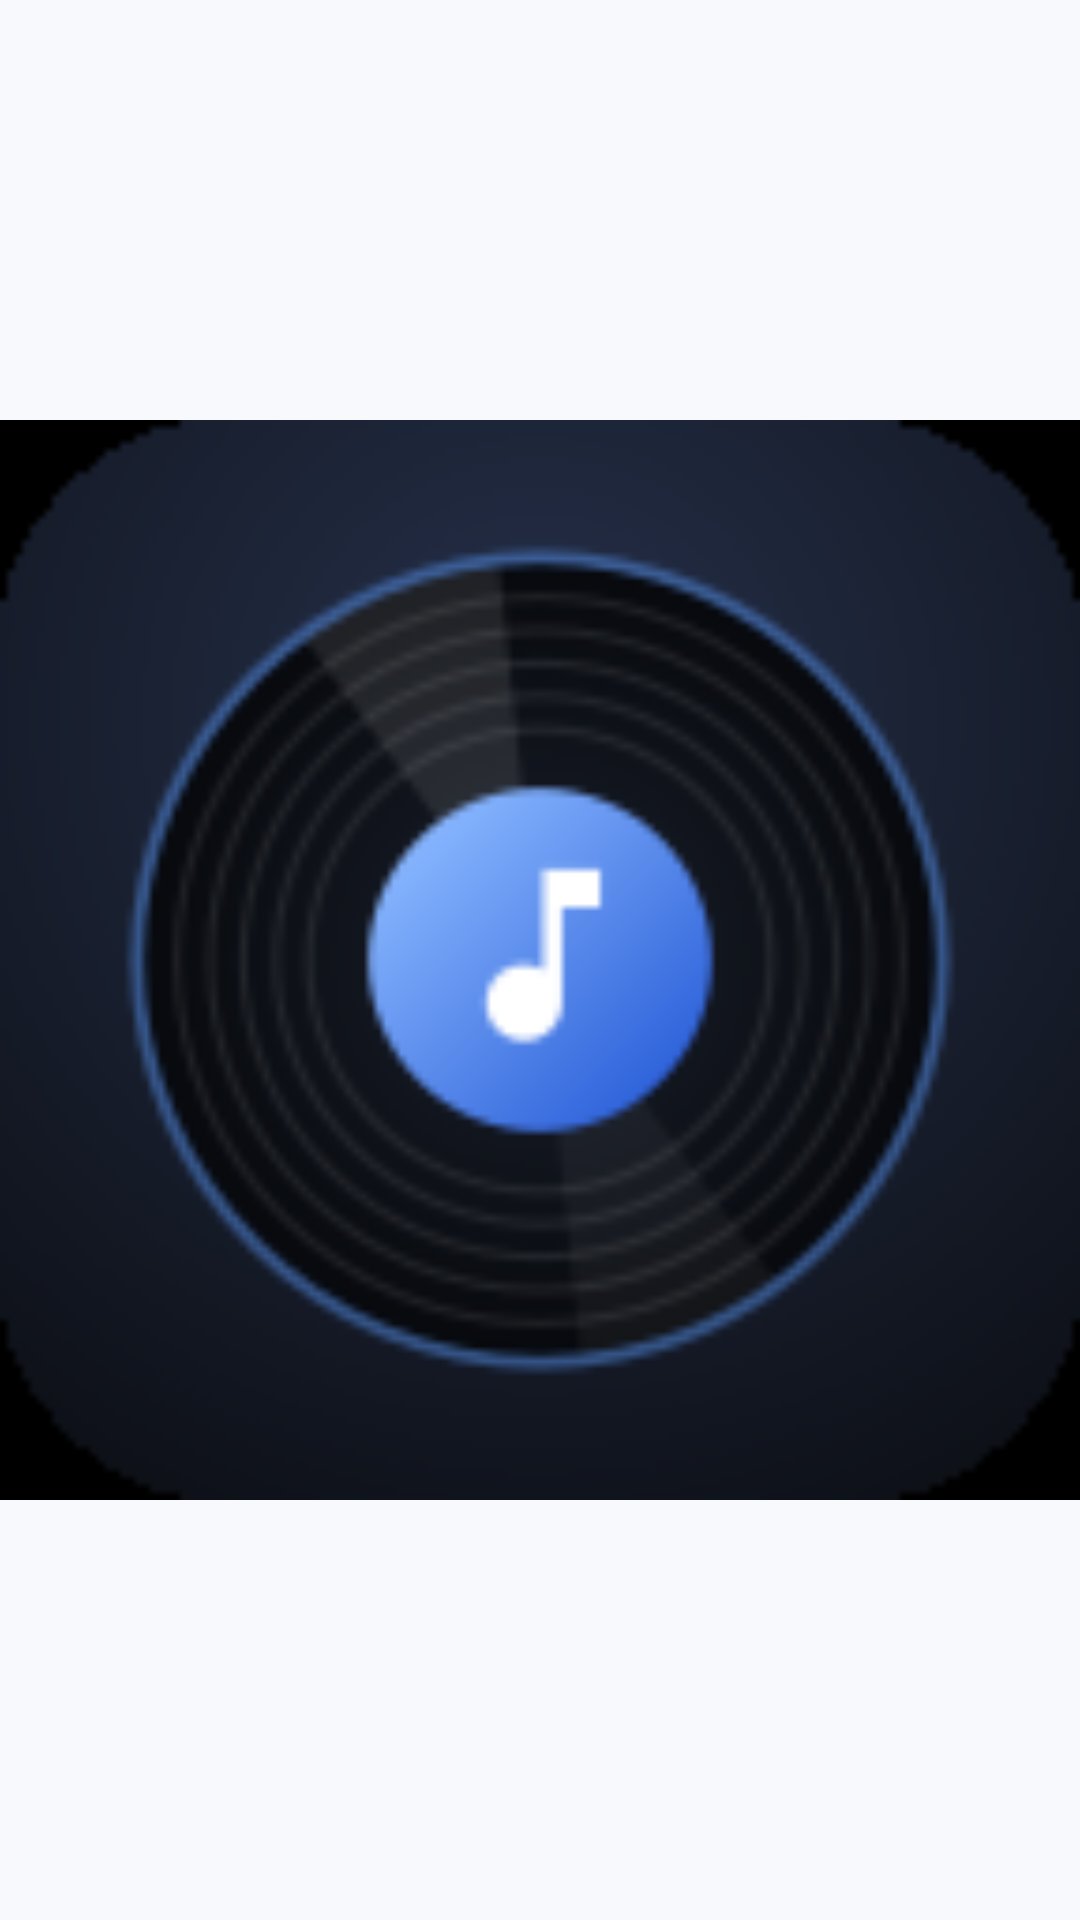

Here is an Android app screen rendered from its layout file. Give the layout XML and the strings, colors and styles it references.
<!-- AndroidManifest.xml: application theme Theme.Ctify -->
<!-- res/layout/widget_disc.xml -->
<?xml version="1.0" encoding="utf-8"?>
<FrameLayout xmlns:android="http://schemas.android.com/apk/res/android"
    android:id="@+id/wg_root"
    android:layout_width="match_parent"
    android:layout_height="match_parent">

    <ImageView
        android:id="@+id/wg_cover"
        android:src="@mipmap/ic_launcher"
        android:layout_width="match_parent"
        android:layout_height="match_parent"
        android:contentDescription="@null"
        android:scaleType="fitCenter" />

    <FrameLayout
        android:id="@+id/wg_play"
        android:layout_width="52dp"
        android:layout_height="52dp"
        android:layout_gravity="center">

        <ImageView
            android:id="@+id/wg_play_bg"
            android:layout_width="match_parent"
            android:layout_height="match_parent"
            android:alpha="0.92"
            android:contentDescription="@null"
            android:src="@drawable/wg_circle"
            android:tint="#FF5B9DFF" />

        <ImageView
            android:id="@+id/wg_play_icon"
            android:layout_width="28dp"
            android:layout_height="28dp"
            android:layout_gravity="center"
            android:contentDescription="Play or pause"
            android:src="@drawable/wg_play"
            android:tint="#FF0A1428" />
    </FrameLayout>
</FrameLayout>
<!-- resources referenced by this layout -->
<resources>
  <!-- mipmap ic_launcher: png bitmap (mipmap-hdpi, 6827 bytes) -->
  <style name="Theme.Ctify" parent="android:Theme.Material.Light.NoActionBar">
          <item name="android:statusBarColor">@android:color/transparent</item>
          <item name="android:navigationBarColor">@android:color/transparent</item>
          <item name="android:windowBackground">#FFF7F9FD</item>
      </style>
</resources>
